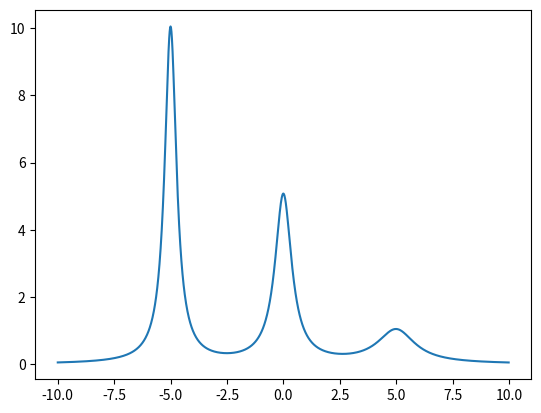

This figure's Python source:
"""
Miscellaneous helper functions

author: William Tong (wlt2115@columbia.edu)
date: February 12, 2019
"""

import logging
from pathlib import Path

import numpy as np
import matplotlib.pyplot as plt

logging.basicConfig(level=logging.INFO)


def shekel(peaks: np.ndarray, locs: np.ndarray, negate=False) -> 'function':
    """
    Generates a shekel function with the given peaks at the specified locations.
    The dimensionality is based on the number of coordinates per location
    in the locs array. For example, if two coordinates x and y are specified
    per each peak, the resulting shekel function will be three dimensional.

    :param peaks: np.array of magnitudes of peaks
    :param locs: location for each peak
    :param negate: if True, will turn all peaks into valleys
    :return: shekel function. Call as you would any function: e.g. func(x)
    """

    if type(peaks) is not np.ndarray:
        peaks = np.array(peaks)
    if type(locs) is not np.ndarray:
        locs = np.array(locs)

    if not len(peaks.shape) == 1:
        raise TypeError('Argument "peaks" should be single-dimensional')
    if not len(locs.shape) == 2:
        raise TypeError('Argument "locs" should be two-dimensional')

    num_peaks = peaks.shape[0]
    num_dims = locs.shape[1]
    if not locs.shape == (num_peaks, num_dims):
        raise TypeError("Expected locs dim to be: %s, received %s"
                        % ((num_peaks, num_dims), locs.shape))

    c = 1 / peaks
    a = -locs

    def f(x):
        if not isinstance(x, list):
            x = [x]

        out_sum = 0
        for i in range(len(c)):
            in_sum = 0
            for j in range(len(x)):
                in_sum += (x[j] - a[i][j]) ** 2

            out_sum += (in_sum + c[i]) ** -1

        if negate:
            out_sum = -out_sum
        return out_sum

    return f


def wang_landau(energy: 'function',
                domain: np.ndarray,             # Must be (n x 2)
                energy_range: tuple,
                max_iterations: int = 10000,
                final_f: float = 0.001,
                check_every: int = 100,
                save_every: int = 1000,
                log_dir: Path = None,
                flatness: float = 0.90,
                resolution: int = 10,
                step_size: float = 1) -> 'dict':

    snapshot_path = log_dir / 'snapshots.txt'

    if len(energy_range) > 2:
        e_spectrum = energy_range
    else:
        e_min, e_max = energy_range
        e_spectrum = np.arange(e_min, e_max, 1 / resolution)

    S = {e: 0 for e in e_spectrum}
    H = {e: 0 for e in e_spectrum}
    g = lambda loc: _propose(loc, step_size, domain)
    f = 1

    def E(x) -> float:
        raw_energy = energy(x)
        buckets = list(S.keys())
        min_idx = np.argmin([np.abs(buckets[i] - raw_energy)
                             for i in range(len(buckets))]) # TODO: in much need of optimization (bisect-left)
        return buckets[min_idx]

    def _accept(r: float, r_prime: float) -> bool:
        difference = S[E(r)] - S[E(r_prime)]
        if difference >= 0:
            return True

        ratio = np.e ** difference
        do_accept = np.random.rand() <= ratio
        return do_accept

    r = np.array([_rand_float(*bound) for bound in domain])
    for iteration in range(1, max_iterations):
        r_prime = g(r)
        if _accept(r, r_prime):
            r = r_prime

        E_i = E(r)
        H[E_i] += 1
        S[E_i] += f

        if iteration % save_every == 0 \
                and log_dir is not None:
            if not log_dir.exists():
                Path.mkdir(log_dir, parents=True)

            filename = 'wl_iter=%i_f=%f.png' % (iteration, f)
            save_path = log_dir / filename
            _plot_progress(S, H, str(save_path))
            _save_snapshot(S, str(snapshot_path))

        if iteration % check_every == 0:
            logging.info("Iteration %d f=%f" % (iteration, f))

            test_H = {e: H[e] for e in H.keys() if H[e] != 0}  # TODO: set option to disable / tune
            if _is_flat(test_H, flatness):
                logging.info("Histogram flat at iteration %d" % iteration)

                for state in H.keys():
                    H[state] = 0
                f /= 2  # TODO: change to be proportional to 1/t
                if f < final_f:
                    _save_snapshot(S, str(snapshot_path))
                    return S, H

    logging.warning("Exiting before final_f reached. f is: %f" % f)
    _save_snapshot(S, str(snapshot_path)) # TODO: perfect save before end
    return S, H


def _propose(loc: list, scale: float, domain: tuple) -> np.ndarray:
    raw_proposals = np.random.normal(loc, scale)
    proposals = np.array([_wrap(raw_proposals[i], domain[i]) for i in range(len(raw_proposals))])

    return proposals


def _wrap(pos: float, bound: tuple) -> float:
    if pos < bound[0]:
        return bound[1] - np.abs(pos - bound[0])
    elif pos > bound[1]:
        return bound[0] + np.abs(pos - bound[1])
    else:
        return pos


def _rand_float(lower: float, upper: float) -> float:
    return np.random.rand() * (upper - lower) + lower


def _is_flat(histogram: dict, flatness_ratio: float) -> bool:
    values = [histogram[bin] for bin in histogram.keys()]
    mean = np.mean(values)
    min = np.min(values)

    logging.info('At check, min: %f mean: %f' % (min, mean))
    return min >= flatness_ratio * mean


def _plot_progress(freqs, hist, filename):
    bins = list(freqs.keys())
    values = list(freqs.values())

    plt.subplot(131)
    plt.title("ln of energy density")
    plt.hist(bins, weights=values, bins=len(bins), orientation='horizontal')

    plt.subplot(132)
    max_val = max(values)
    norm_values = [np.e ** (value - max_val) for value in values]
    plt.title("Normalized energy densities")
    plt.hist(bins, weights=norm_values, bins=len(bins), orientation='horizontal')

    plt.subplot(133)
    hist_values = list(hist.values())
    plt.title("visited states")
    plt.hist(bins, weights=hist_values, bins=len(bins), orientation='horizontal')

    plt.savefig(str(filename))
    plt.clf()


def _save_snapshot(S: dict, filename: str) -> None:
    with open(filename, 'a') as snapshot_file:
        snapshot_file.write(str(S))
        snapshot_file.write('\n')


if __name__ == '__main__':
    import matplotlib.pyplot as plt

    peaks = [1, 5, 10]
    locs = np.array([[-5], [0], [5]])

    f = shekel(peaks, locs)
    x = np.arange(-10, 10, 0.01)
    plt.plot(x, [f(i) for i in x])
    plt.show()
